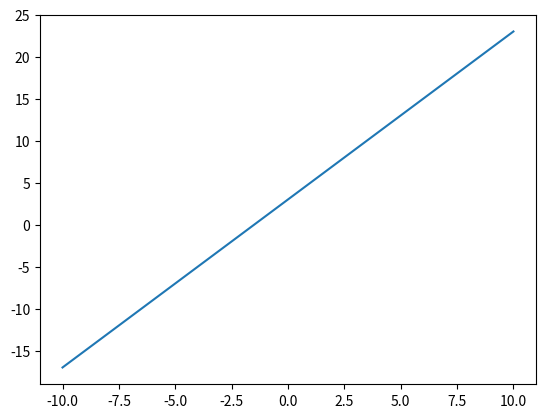

Reproduce this figure in Python.
import matplotlib.pyplot as plt
import numpy as np

# Data for the plot
x = np.linspace(-10, 10, 10)
y = 2 * x + 3

# Creating the plot
plt.plot(x, y)

# Labeling the axes




plt.show()
